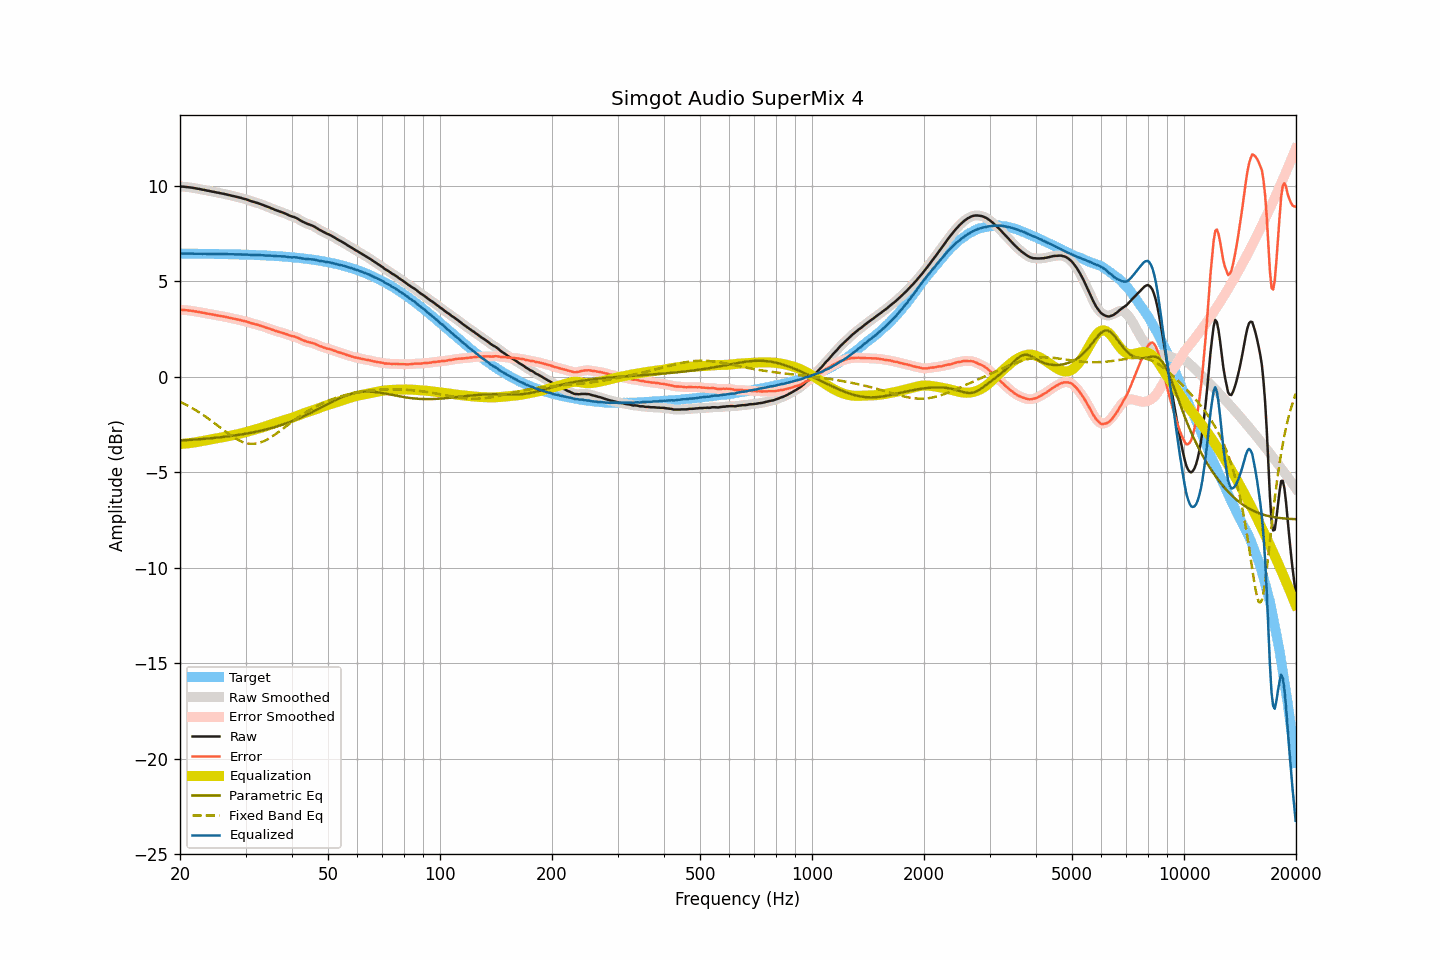

The file beside this chart, header and first rows:
frequency, raw, smoothed, error, error_smoothed, equalization, parametric_eq, fixed_band_eq, equalized_raw, equalized_smoothed, target
20.00, 9.97, 9.97, 3.51, 3.51, -3.51, -3.33, -1.31, 6.45, 6.45, 6.45
20.20, 9.96, 9.96, 3.50, 3.51, -3.51, -3.33, -1.35, 6.45, 6.45, 6.45
20.40, 9.96, 9.95, 3.51, 3.50, -3.50, -3.32, -1.39, 6.46, 6.45, 6.45
20.61, 9.95, 9.95, 3.50, 3.50, -3.50, -3.32, -1.43, 6.45, 6.45, 6.45
20.81, 9.94, 9.94, 3.49, 3.49, -3.49, -3.31, -1.47, 6.45, 6.45, 6.45
21.02, 9.93, 9.93, 3.48, 3.48, -3.48, -3.31, -1.51, 6.45, 6.45, 6.45
21.23, 9.92, 9.92, 3.47, 3.47, -3.47, -3.30, -1.56, 6.45, 6.45, 6.45
21.44, 9.91, 9.91, 3.46, 3.46, -3.46, -3.30, -1.61, 6.45, 6.45, 6.45
21.66, 9.90, 9.90, 3.45, 3.45, -3.45, -3.29, -1.65, 6.45, 6.45, 6.45
21.87, 9.88, 9.88, 3.43, 3.43, -3.43, -3.29, -1.70, 6.44, 6.45, 6.45
22.09, 9.87, 9.87, 3.42, 3.42, -3.42, -3.28, -1.75, 6.45, 6.45, 6.45
22.31, 9.85, 9.85, 3.40, 3.41, -3.41, -3.27, -1.81, 6.44, 6.45, 6.45
22.54, 9.84, 9.83, 3.39, 3.39, -3.39, -3.27, -1.86, 6.45, 6.44, 6.44
22.76, 9.82, 9.82, 3.37, 3.37, -3.37, -3.26, -1.92, 6.44, 6.44, 6.44
22.99, 9.80, 9.80, 3.36, 3.36, -3.36, -3.25, -1.97, 6.44, 6.44, 6.44
23.22, 9.79, 9.78, 3.35, 3.34, -3.34, -3.25, -2.03, 6.44, 6.44, 6.44
23.45, 9.77, 9.77, 3.33, 3.33, -3.33, -3.24, -2.09, 6.44, 6.44, 6.44
23.69, 9.75, 9.75, 3.31, 3.31, -3.31, -3.23, -2.15, 6.44, 6.44, 6.44
23.92, 9.74, 9.73, 3.30, 3.30, -3.30, -3.22, -2.21, 6.44, 6.44, 6.44
24.16, 9.72, 9.72, 3.28, 3.28, -3.28, -3.22, -2.27, 6.44, 6.44, 6.44
24.40, 9.70, 9.70, 3.26, 3.27, -3.27, -3.21, -2.33, 6.43, 6.44, 6.44
24.65, 9.69, 9.68, 3.25, 3.25, -3.25, -3.20, -2.40, 6.44, 6.43, 6.43
24.89, 9.67, 9.67, 3.23, 3.23, -3.23, -3.19, -2.46, 6.43, 6.43, 6.43
25.14, 9.65, 9.65, 3.22, 3.22, -3.22, -3.18, -2.53, 6.43, 6.43, 6.43
25.39, 9.64, 9.63, 3.21, 3.20, -3.20, -3.17, -2.59, 6.43, 6.43, 6.43
25.65, 9.62, 9.62, 3.19, 3.19, -3.19, -3.16, -2.66, 6.43, 6.43, 6.43
25.91, 9.60, 9.60, 3.17, 3.17, -3.17, -3.16, -2.72, 6.42, 6.43, 6.43
26.16, 9.59, 9.58, 3.16, 3.16, -3.16, -3.15, -2.79, 6.43, 6.43, 6.43
26.43, 9.57, 9.57, 3.14, 3.14, -3.14, -3.14, -2.85, 6.43, 6.43, 6.42
26.69, 9.55, 9.55, 3.13, 3.13, -3.12, -3.13, -2.91, 6.42, 6.42, 6.42
26.96, 9.53, 9.53, 3.11, 3.11, -3.11, -3.11, -2.97, 6.42, 6.42, 6.42
27.23, 9.51, 9.51, 3.09, 3.09, -3.09, -3.10, -3.03, 6.42, 6.42, 6.42
27.50, 9.49, 9.49, 3.07, 3.07, -3.07, -3.09, -3.09, 6.42, 6.42, 6.42
27.77, 9.47, 9.47, 3.05, 3.05, -3.05, -3.08, -3.15, 6.41, 6.41, 6.42
28.05, 9.45, 9.45, 3.03, 3.03, -3.04, -3.07, -3.20, 6.41, 6.41, 6.41
28.33, 9.43, 9.43, 3.02, 3.02, -3.02, -3.06, -3.25, 6.41, 6.41, 6.41
28.62, 9.41, 9.41, 3.00, 3.00, -3.00, -3.04, -3.30, 6.41, 6.41, 6.41
28.90, 9.39, 9.39, 2.98, 2.98, -2.98, -3.03, -3.34, 6.41, 6.41, 6.41
29.19, 9.37, 9.36, 2.96, 2.96, -2.96, -3.02, -3.38, 6.41, 6.40, 6.40
29.48, 9.34, 9.34, 2.94, 2.94, -2.94, -3.00, -3.41, 6.40, 6.40, 6.40
29.78, 9.32, 9.32, 2.92, 2.92, -2.92, -2.99, -3.44, 6.40, 6.40, 6.40
30.08, 9.30, 9.29, 2.90, 2.90, -2.89, -2.98, -3.46, 6.40, 6.40, 6.40
30.38, 9.27, 9.27, 2.87, 2.87, -2.87, -2.96, -3.49, 6.40, 6.40, 6.39
30.68, 9.24, 9.24, 2.85, 2.85, -2.85, -2.95, -3.50, 6.39, 6.39, 6.39
30.99, 9.21, 9.21, 2.82, 2.82, -2.82, -2.93, -3.51, 6.38, 6.38, 6.39
31.30, 9.18, 9.18, 2.79, 2.80, -2.80, -2.91, -3.51, 6.38, 6.38, 6.39
31.61, 9.16, 9.15, 2.78, 2.77, -2.78, -2.90, -3.51, 6.38, 6.38, 6.38
31.93, 9.13, 9.13, 2.75, 2.75, -2.75, -2.88, -3.50, 6.38, 6.38, 6.38
32.24, 9.11, 9.11, 2.73, 2.73, -2.73, -2.86, -3.48, 6.38, 6.38, 6.38
32.57, 9.08, 9.08, 2.71, 2.71, -2.70, -2.84, -3.46, 6.38, 6.37, 6.37
32.89, 9.05, 9.05, 2.68, 2.68, -2.68, -2.82, -3.44, 6.37, 6.37, 6.37
33.22, 9.02, 9.02, 2.65, 2.65, -2.65, -2.81, -3.41, 6.37, 6.37, 6.36
33.55, 8.99, 8.98, 2.63, 2.62, -2.62, -2.79, -3.37, 6.36, 6.36, 6.36
33.89, 8.95, 8.95, 2.59, 2.59, -2.60, -2.76, -3.33, 6.35, 6.35, 6.36
34.23, 8.92, 8.92, 2.57, 2.57, -2.57, -2.74, -3.29, 6.35, 6.35, 6.35
34.57, 8.89, 8.89, 2.54, 2.54, -2.54, -2.72, -3.24, 6.35, 6.35, 6.35
34.92, 8.86, 8.86, 2.51, 2.51, -2.51, -2.70, -3.19, 6.35, 6.35, 6.34
35.27, 8.82, 8.82, 2.48, 2.48, -2.48, -2.68, -3.14, 6.34, 6.34, 6.34
35.62, 8.79, 8.78, 2.45, 2.45, -2.45, -2.65, -3.08, 6.34, 6.33, 6.33
35.97, 8.75, 8.75, 2.42, 2.42, -2.42, -2.63, -3.03, 6.32, 6.32, 6.33
... 635 more rows
